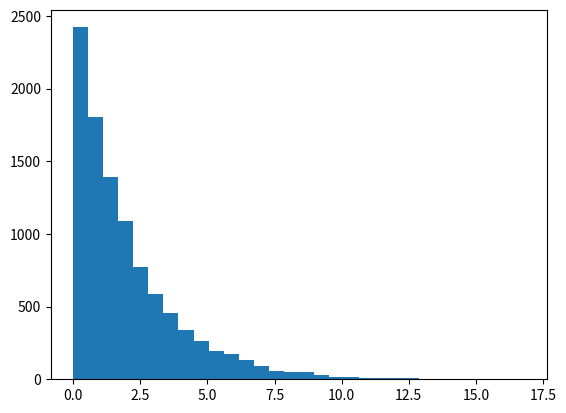

This chart was generated by the following Python code: (Note: this script raises an exception after producing the figure.)
# Inclusion des bibliotheques
from random import random
from matplotlib.pyplot import hist, show, plot, title, axis
from math import log, exp, pi, tan, sin, cos


def expo(lambd):
    """Simule une variable aleatoire de loi exponentielle de parametre lambda"""
    return -log(random())/lambd

def cauchy():
        """Simule une variable aleatoire de loi de Cauchy"""
        return tan(pi*(random()-0.5))
    
def pareto(theta):
        """Simule une variable aleatoire de loi de Pareto de parametre theta"""
        return random()**(-1/theta)
    
def arcsinus():
        """Simule une variable aleatoire de loi de l'arcsinus"""
        return sin(pi*(random()-0.5))

def BM():
    """Simule le couple (X,Y) issu de la methode de Box-Muller"""
    R = (-2*log(random()))**0.5
    theta = 2*pi*random()
    return R*cos(theta), R*sin(theta)

def geom(p):
        """Simule une loi geometrique de parametre p"""
        return int( log(random()) / log(p) )

def poisson(lambd):
        """Simule une loi de Poisson de parametre lambd"""
        x = exp(-lambd)
        U = random()
        n = 0
        while U>x:
            U *= random()
            n += 1
        return n


if __name__ == "__main__":
    
    nb_simus = 10000
    n = 1000
    ##################### Loi exponentielle #####################
    
    l = 0.5
    tirages = [expo(l) for i in range(nb_simus)]

    # On trace l'histogramme
    hist(tirages, bins=30, normed=True)

    # On trace la densite (sur l'intervalle [0,L])
    L = max(tirages)
    x = [L*i/float(n) for i in range(n+1)]
    plot(x, [l*exp(-l*x) for x in x], 'r')
    title("Loi exponentielle : histogramme et densite theorique")
    show()

    ##################### Loi de Cauchy #####################


    tirages = [cauchy() for i in range(nb_simus)]

    # On trace l'histogramme (sur l'intervalle [-L,L])
    L = 6
    hist(tirages, bins=30, normed=True, range=(-L,L))

    # La densite
    x = [L*i/float(n) for i in range(-n,n+1)]
    plot(x, [(1+x**2)**-1/pi for x in x], 'r')
    axis([-L,L,0,1.5/pi])
    title("Loi de Cauchy : histogramme et densite theorique")
    show()




    ##################### Loi de Pareto #####################

    

    theta=1.5
    tirages = [pareto(theta) for i in range(nb_simus)]

    # On trace l'histogramme sur [0,L]
    L = 10
    hist(tirages, bins=30, normed=True, range=(0,L))

    # La densite
    x = [1+L*i/float(n) for i in range(n)]
    plot(x, [theta*x**(-1-theta) for x in x], 'r')
    axis([1,L,0,0.5])
    title("Loi de Pareto : histogramme et densite theorique")
    show()




    ##################### Loi de l'arcsinus #####################

    
    tirages = [arcsinus() for i in range(nb_simus)]

    # Trace de l'histogramme
    hist(tirages, bins=30, normed=True)

    # ... et de la densite
    x = [i/float(n) for i in range(-n+1,n)]
    plot(x, [(1-x**2)**-0.5/pi for x in x], 'r')
    axis([-1,1,0,1])
    title("Loi de l'arcsinus : histogramme et densite theorique")
    show()



    ################## Methode de Box-Muller #################

   

    # Tirages contient les couples (X,Y)
    tirages = [BM() for i in range(nb_simus)]
    x = [t[0] for t in tirages] # On stocke dans x les premieres coordonnees...
    y = [t[1] for t in tirages] # ... et dans y les secondes

    plot(x, y, 'x')
    title("10000 points obtenus par la methode de Box-Muller")
    axis([-4,4,-4,4])
    show()

    # L'histogramme, obtenu a partir de x
    hist(x, normed=True, bins=30)
    t = [i/float(n) for i in range(-4*n,4*n)]
    plot(t, [exp(-t**2/2)*(2*pi)**-0.5 for t in t], 'r') # La densite
    title("Histogramme et densite d'une variable gaussienne")
    axis([-4,4,0,0.5])
    show()





    ################## Loi geometrique #################

    p = 0.5
    kmax = 10
    tirages = [geom(p) for i in range(nb_simus)]
    # L'histogramme simule
    hist(tirages, normed=True, bins=kmax, range=(-0.5,kmax-0.5))

    # On affiche l'histogramme theorique
    plot(range(kmax), [p**k*(1-p) for k in range(kmax)], 'or')
    axis([-0.5,kmax-0.5,0,1])
    title("Histogramme de la loi geometrique et valeurs theoriques")
    show()


    ################## Loi de Poisson ################# 

    l = 3
    kmax = 10
    tirages = [poisson(l) for i in range(nb_simus)]
    # L'histogramme simule
    hist(tirages, normed=True, bins=kmax, range=(-0.5,kmax-0.5))

    # On calcule l'histogramme theorique
    poisson_theorique = []
    prob = exp(-l) # pour chaque i, prob vaut exp(-l) * l^i/i!
    for i in range(kmax):
        poisson_theorique.append(prob)
        prob *= l/float(i+1)
    plot(range(kmax), poisson_theorique, 'or')
    axis([-0.5,kmax-0.5,0,0.4])
    title("Histogramme de la loi de Poisson et valeurs theoriques")
    show()